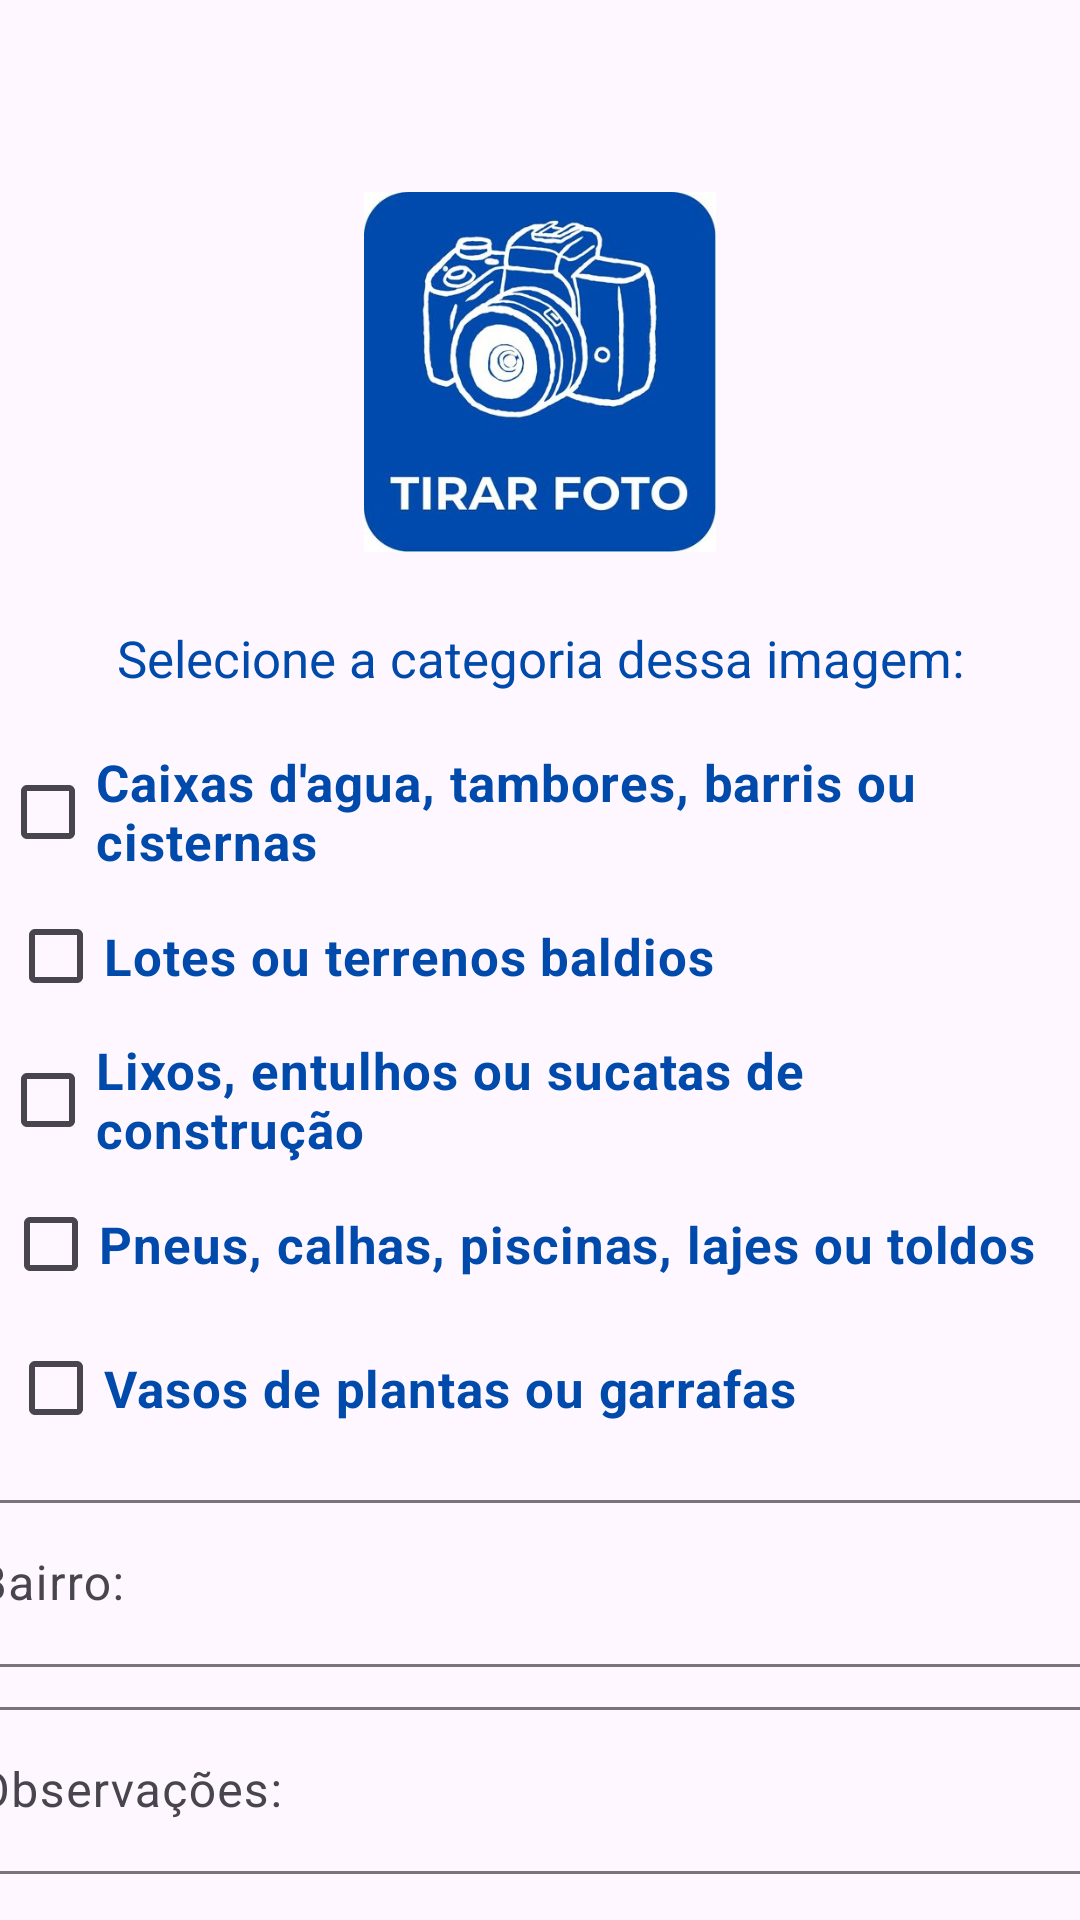

Write the Android layout XML for this screen, with the resource values it uses.
<!-- AndroidManifest.xml: application theme Theme.DetetiveDengue -->
<!-- res/layout/activity_foco.xml -->
<?xml version="1.0" encoding="utf-8"?>
<androidx.constraintlayout.widget.ConstraintLayout xmlns:android="http://schemas.android.com/apk/res/android"
    xmlns:app="http://schemas.android.com/apk/res-auto"
    xmlns:tools="http://schemas.android.com/tools"
    android:id="@+id/main"
    android:layout_width="match_parent"
    android:layout_height="match_parent"
    tools:context=".FocoActivity">

    <ImageView
        android:id="@+id/iv_foto"
        android:layout_width="136dp"
        android:layout_height="120dp"
        android:layout_marginTop="64dp"
        app:layout_constraintEnd_toEndOf="parent"
        app:layout_constraintStart_toStartOf="parent"
        app:layout_constraintTop_toTopOf="parent"
        app:srcCompat="@drawable/tirarfoto2" />

    <TextView
        android:id="@+id/textView4"
        android:layout_width="wrap_content"
        android:layout_height="wrap_content"
        android:layout_marginTop="24dp"
        android:text="Selecione a categoria dessa imagem:"
        android:textColor="#004AAC"
        android:textSize="17sp"
        app:layout_constraintEnd_toEndOf="parent"
        app:layout_constraintStart_toStartOf="parent"
        app:layout_constraintTop_toBottomOf="@+id/iv_foto" />

    <CheckBox
        android:id="@+id/checkBox"
        android:layout_width="wrap_content"
        android:layout_height="wrap_content"
        android:layout_marginTop="16dp"
        android:text="Caixas d'agua, tambores, barris ou cisternas"
        android:textColor="#004AAC"
        android:textSize="17sp"
        android:textStyle="bold"
        app:layout_constraintEnd_toEndOf="parent"
        app:layout_constraintHorizontal_bias="0.137"
        app:layout_constraintStart_toStartOf="parent"
        app:layout_constraintTop_toBottomOf="@+id/textView4" />

    <CheckBox
        android:id="@+id/checkBox2"
        android:layout_width="wrap_content"
        android:layout_height="wrap_content"
        android:text="Lotes ou terrenos baldios"
        android:textColor="#004AAC"
        android:textSize="17sp"
        android:textStyle="bold"
        app:layout_constraintEnd_toEndOf="parent"
        app:layout_constraintHorizontal_bias="0.022"
        app:layout_constraintStart_toStartOf="parent"
        app:layout_constraintTop_toBottomOf="@+id/checkBox" />

    <CheckBox
        android:id="@+id/checkBox3"
        android:layout_width="wrap_content"
        android:layout_height="wrap_content"
        android:text="Lixos, entulhos ou sucatas de construção"
        android:textColor="#004AAC"
        android:textSize="17sp"
        android:textStyle="bold"
        app:layout_constraintEnd_toEndOf="parent"
        app:layout_constraintHorizontal_bias="0.076"
        app:layout_constraintStart_toStartOf="parent"
        app:layout_constraintTop_toBottomOf="@+id/checkBox2" />

    <CheckBox
        android:id="@+id/checkBox4"
        android:layout_width="wrap_content"
        android:layout_height="wrap_content"
        android:text="Pneus, calhas, piscinas, lajes ou toldos"
        android:textColor="#004AAC"
        android:textSize="17sp"
        android:textStyle="bold"
        app:layout_constraintEnd_toEndOf="parent"
        app:layout_constraintHorizontal_bias="0.057"
        app:layout_constraintStart_toStartOf="parent"
        app:layout_constraintTop_toBottomOf="@+id/checkBox3" />

    <CheckBox
        android:id="@+id/checkBox5"
        android:layout_width="wrap_content"
        android:layout_height="wrap_content"
        android:text="Vasos de plantas ou garrafas"
        android:textColor="#004AAC"
        android:textSize="17sp"
        android:textStyle="bold"
        app:layout_constraintEnd_toEndOf="parent"
        app:layout_constraintHorizontal_bias="0.026"
        app:layout_constraintStart_toStartOf="parent"
        app:layout_constraintTop_toBottomOf="@+id/checkBox4" />

    <com.google.android.material.textfield.TextInputLayout
        android:id="@+id/textInputLayout"
        android:layout_width="409dp"
        android:layout_height="wrap_content"
        android:layout_marginTop="8dp"
        android:hint="Bairro:"
        app:layout_constraintEnd_toEndOf="parent"
        app:layout_constraintStart_toStartOf="parent"
        app:layout_constraintTop_toBottomOf="@+id/checkBox5">

        <com.google.android.material.textfield.TextInputEditText
            android:layout_width="match_parent"
            android:layout_height="wrap_content" />
    </com.google.android.material.textfield.TextInputLayout>

    <com.google.android.material.textfield.TextInputLayout
        android:id="@+id/textInputLayout2"
        android:layout_width="409dp"
        android:layout_height="wrap_content"
        android:layout_marginTop="8dp"
        android:hint="Observações:"
        app:layout_constraintEnd_toEndOf="parent"
        app:layout_constraintStart_toStartOf="parent"
        app:layout_constraintTop_toBottomOf="@+id/textInputLayout">

        <com.google.android.material.textfield.TextInputEditText
            android:layout_width="match_parent"
            android:layout_height="wrap_content" />
    </com.google.android.material.textfield.TextInputLayout>

    <Button
        android:id="@+id/button"
        android:layout_width="297dp"
        android:layout_height="50dp"
        android:layout_marginTop="32dp"
        android:backgroundTint="#004AAC"
        android:text="Enviar"
        android:textSize="20sp"
        android:textStyle="bold"
        app:layout_constraintEnd_toEndOf="parent"
        app:layout_constraintStart_toStartOf="parent"
        app:layout_constraintTop_toBottomOf="@+id/textInputLayout2" />

</androidx.constraintlayout.widget.ConstraintLayout>
<!-- resources referenced by this layout -->
<resources>
  <!-- drawable tirarfoto2: jpg bitmap (drawable, 33788 bytes) -->
  <style name="Theme.DetetiveDengue" parent="Base.Theme.DetetiveDengue" />
  <style name="Base.Theme.DetetiveDengue" parent="Theme.Material3.DayNight.NoActionBar">
          
          
      </style>
</resources>
